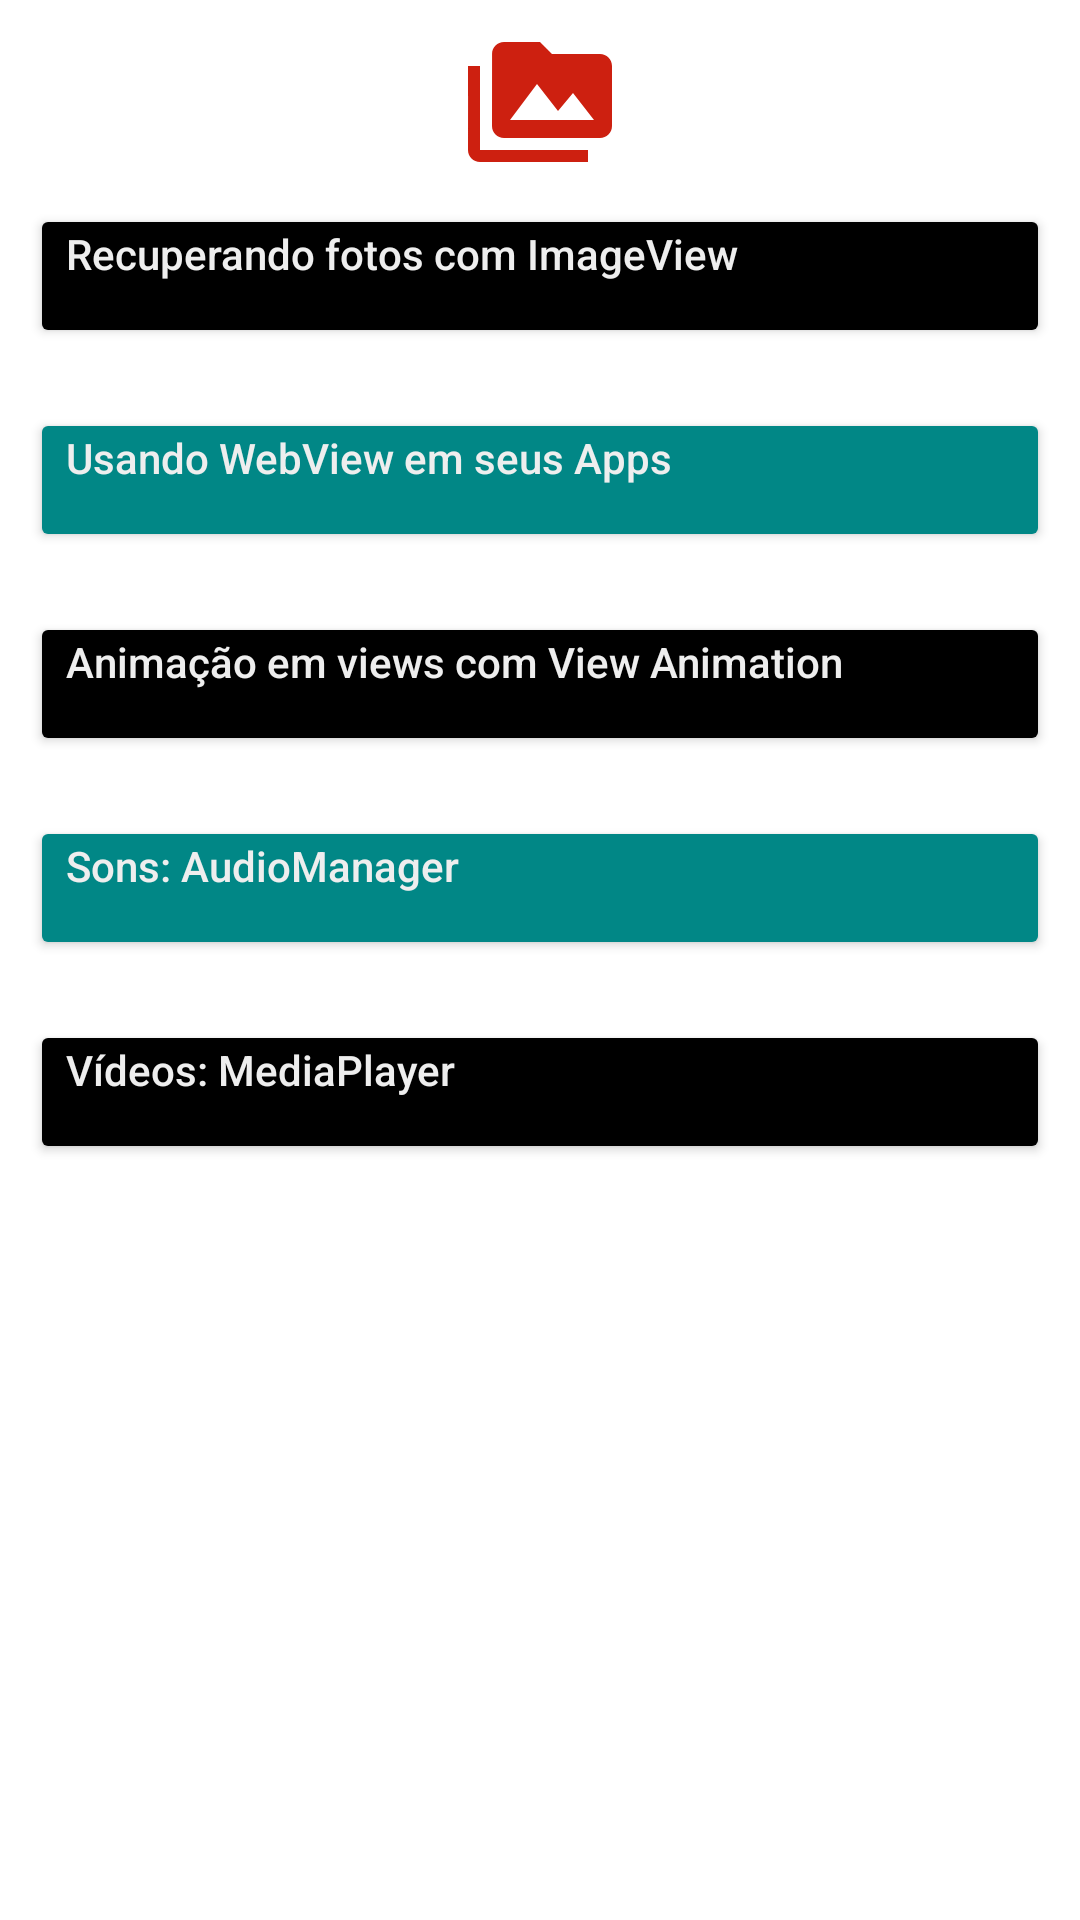

The Android layout XML behind this screen, and the referenced resources:
<!-- AndroidManifest.xml: application theme Theme.MapAndMultimedia -->
<!-- res/layout/activity_main.xml -->
<?xml version="1.0" encoding="utf-8"?>
<LinearLayout xmlns:android="http://schemas.android.com/apk/res/android"
    xmlns:tools="http://schemas.android.com/tools"
    android:layout_width="match_parent"
    android:layout_height="match_parent"
    android:layout_marginTop="40dp"
    android:layout_marginLeft="10dp"
    android:layout_marginRight="10dp"
    android:orientation="vertical"
    tools:context=".MainActivity">

    <ImageView
        android:id="@+id/media_img"
        android:layout_width="match_parent"
        android:layout_height="wrap_content"
        android:layout_marginTop="10dp"
        android:src="@drawable/ic_baseline_perm_media_24" />

    <Button
        android:id="@+id/btnAccessPhotos"
        android:layout_width="match_parent"
        android:layout_height="wrap_content"
        android:gravity="left"
        android:text="Recuperando fotos com ImageView"
        android:textSize="14dp"
        android:textAllCaps="false"
        android:backgroundTint="@color/black"
        android:textColor="#eeeeee"
        android:paddingTop="7dp"
        android:layout_margin="10dp" />

    <Button
        android:id="@+id/btnAccessWebview"
        android:layout_width="match_parent"
        android:layout_height="wrap_content"
        android:gravity="left"
        android:text="Usando WebView em seus Apps"
        android:textSize="14dp"
        android:textAllCaps="false"
        android:backgroundTint="@color/teal_700"
        android:textColor="#eeeeee"
        android:paddingTop="7dp"
        android:layout_margin="10dp"/>

    <Button
        android:id="@+id/btnAccessAnimation"
        android:layout_width="match_parent"
        android:layout_height="wrap_content"
        android:gravity="left"
        android:text="Animação em views com View Animation"
        android:textSize="14dp"
        android:textAllCaps="false"
        android:backgroundTint="@color/black"
        android:textColor="#eeeeee"
        android:paddingTop="7dp"
        android:layout_margin="10dp"/>

    <Button
        android:id="@+id/btnAudios"
        android:layout_width="match_parent"
        android:layout_height="wrap_content"
        android:gravity="left"
        android:text="Sons: AudioManager"
        android:textSize="14dp"
        android:textAllCaps="false"
        android:backgroundTint="@color/teal_700"
        android:textColor="#eeeeee"
        android:paddingTop="7dp"
        android:layout_margin="10dp"/>

    <Button
        android:id="@+id/btnVideos"
        android:layout_width="match_parent"
        android:layout_height="wrap_content"
        android:gravity="left"
        android:text="Vídeos: MediaPlayer"
        android:textSize="14dp"
        android:textAllCaps="false"
        android:backgroundTint="@color/black"
        android:textColor="#eeeeee"
        android:paddingTop="7dp"
        android:layout_margin="10dp"/>
</LinearLayout>
<!-- resources referenced by this layout -->
<resources>
  <!-- drawable ic_baseline_perm_media_24 (drawable) -->
  <vector android:height="48dp" android:tint="#CD2010"
      android:viewportHeight="24" android:viewportWidth="24"
      android:width="48dp" xmlns:android="http://schemas.android.com/apk/res/android">
      <path android:fillColor="@android:color/white" android:pathData="M2,6L0,6v5h0.01L0,20c0,1.1 0.9,2 2,2h18v-2L2,20L2,6zM22,4h-8l-2,-2L6,2c-1.1,0 -1.99,0.9 -1.99,2L4,16c0,1.1 0.9,2 2,2h16c1.1,0 2,-0.9 2,-2L24,6c0,-1.1 -0.9,-2 -2,-2zM7,15l4.5,-6 3.5,4.51 2.5,-3.01L21,15L7,15z"/>
  </vector>
  <style name="Theme.MapAndMultimedia" parent="Theme.MaterialComponents.DayNight.DarkActionBar">
          
          <item name="colorPrimary">@color/purple_500</item>
          <item name="colorPrimaryVariant">@color/purple_700</item>
          <item name="colorOnPrimary">@color/white</item>
          
          <item name="colorSecondary">@color/teal_200</item>
          <item name="colorSecondaryVariant">@color/teal_700</item>
          <item name="colorOnSecondary">@color/black</item>
          
          <item name="android:statusBarColor" tools:targetApi="l">?attr/colorPrimaryVariant</item>
          
      </style>
  <!-- not gathered from this repository: default colours our renderer supplied (Android Studio template values) -->
  <color name="purple_500">#FF6200EE</color>
  <color name="purple_700">#FF3700B3</color>
  <color name="teal_200">#FF03DAC5</color>
  <color name="teal_700">#FF018786</color>
  <color name="black">#FF000000</color>
  <color name="white">#FFFFFFFF</color>
</resources>
